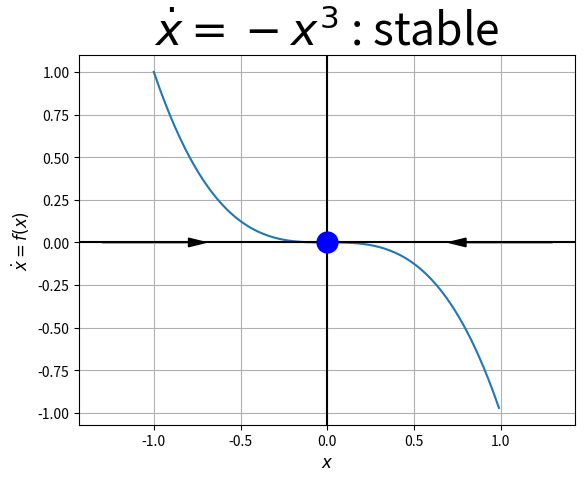

This chart was generated by the following Python code:

import numpy as np
import matplotlib.pyplot as plt

# Data for plotting
x = np.arange(-1.0, 1.0, 0.01)
f = -x**3

# Note that using plt.subplots below is equivalent to using
# fig = plt.figure and then ax = fig.add_subplot(111)
fig, ax = plt.subplots()
ax.plot(x, f)

ax.grid()

plt.axvline(0,color='black')
plt.axhline(0,color='black')

ax.set_xlabel("$x$",fontsize=12)
ax.set_ylabel("$\dot{x}=f(x)$",fontsize=12)
#ax.set_xticks([-2,-1,0,1,2])

# ax.set_yticks([-1.0,-0.5,0,0.5,1.0])

ax.plot(0,0,'bo',markersize=15)
#ax.plot(1,0,'bo',fillstyle='none',markersize=15)

#plt.text(0,0,u'\u25D0',size=18,ha='center',va='center')
#plt.text(0,0,u'\u25D0',size=18,ha='center',va='center',rotation=180)

ax.arrow(1.3, 0, -0.5, 0.0, head_width=0.05, head_length=0.1, fc='k', ec='k')
ax.arrow(-1.3, 0, 0.5, 0.0, head_width=0.05, head_length=0.1, fc='k', ec='k')

ax.set_title("$\dot{x}=-x^3$ : stable",fontsize=32)

fig.savefig("1d-x3s.pdf")
plt.show()

